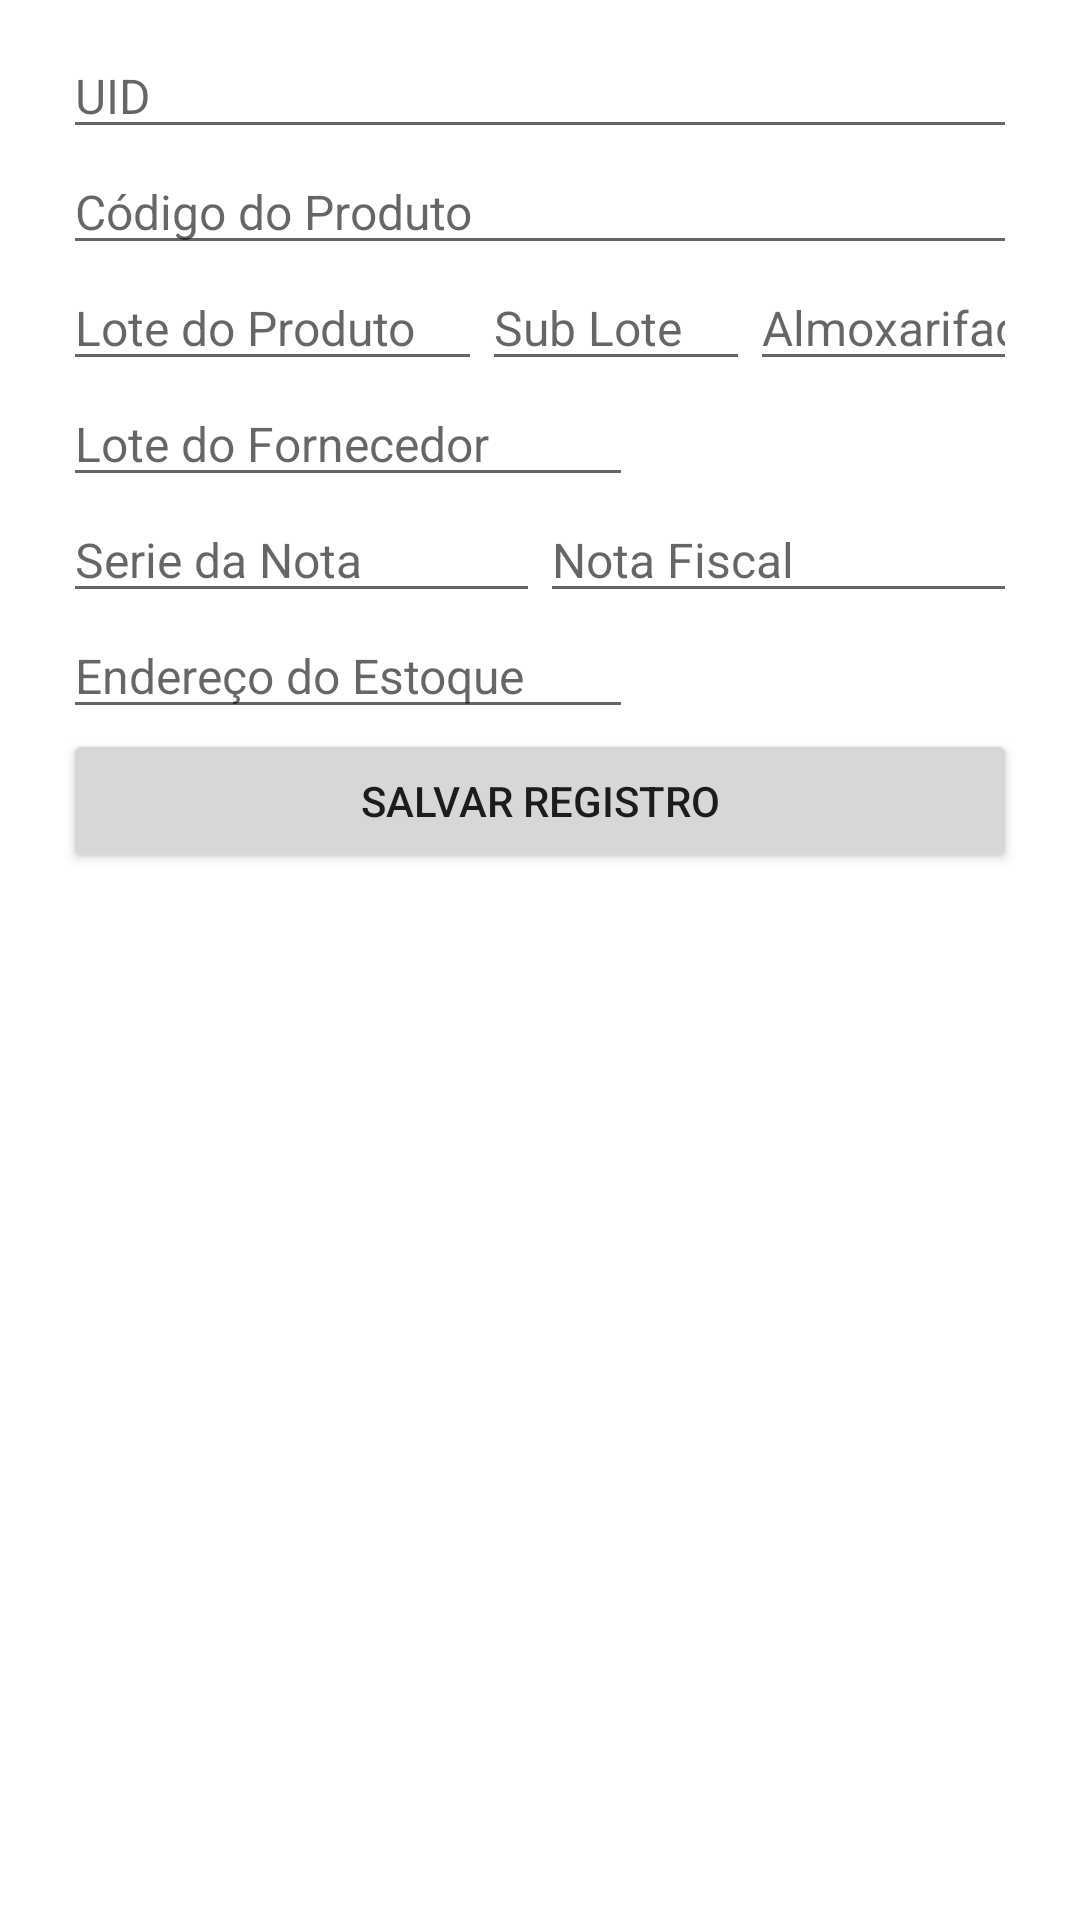

Android layout source for this screen:
<!-- AndroidManifest.xml: application theme Theme.RR -->
<!-- res/layout/fragment_incluirproduto.xml -->
<?xml version="1.0" encoding="utf-8"?>
<androidx.constraintlayout.widget.ConstraintLayout xmlns:android="http://schemas.android.com/apk/res/android"
    xmlns:app="http://schemas.android.com/apk/res-auto"
    xmlns:tools="http://schemas.android.com/tools"
    android:layout_width="match_parent"
    android:layout_height="match_parent"
    tools:context=".ui.incluirproduto.IncluirProdutoFragment">

    <ScrollView
        android:layout_width="0dp"
        android:layout_height="0dp"
        android:layout_marginStart="1dp"
        android:layout_marginTop="1dp"
        android:layout_marginEnd="1dp"
        android:layout_marginBottom="1dp"
        app:layout_constraintBottom_toBottomOf="parent"
        app:layout_constraintEnd_toEndOf="parent"
        app:layout_constraintStart_toStartOf="parent"
        app:layout_constraintTop_toTopOf="parent">

        <LinearLayout
            android:id="@+id/geral"
            android:layout_width="match_parent"
            android:layout_height="wrap_content"
            android:layout_marginHorizontal="20dp"
            android:layout_marginTop="10dp"
            android:orientation="vertical">

            <EditText
                android:id="@+id/editTextUID"
                android:layout_width="match_parent"
                android:layout_height="wrap_content"
                android:ems="10"
                android:hint="UID"
                android:inputType="text"
                android:textSize="16sp" />

            <EditText
                android:id="@+id/editTextCodigoProduto"
                android:layout_width="match_parent"
                android:layout_height="wrap_content"
                android:ems="10"
                android:hint="Código do Produto"
                android:inputType="text"
                android:textSize="16sp"/>

            <LinearLayout
                android:layout_width="match_parent"
                android:layout_height="match_parent"
                android:orientation="horizontal">

                <EditText
                    android:id="@+id/editTextLoteProduto"
                    android:layout_width="wrap_content"
                    android:layout_height="wrap_content"
                    android:layout_weight="1"
                    android:ems="10"
                    android:hint="Lote do Produto"
                    android:inputType="text"
                    android:textSize="16sp"/>

                <EditText
                    android:id="@+id/editTextSubLoteProduto"
                    android:layout_width="wrap_content"
                    android:layout_height="wrap_content"
                    android:layout_weight="2"
                    android:ems="10"
                    android:hint="Sub Lote"
                    android:inputType="text"
                    android:textSize="16sp"/>

                <EditText
                    android:id="@+id/editTextAlmoxarifado"
                    android:layout_width="wrap_content"
                    android:layout_height="wrap_content"
                    android:layout_weight="2"
                    android:ems="10"
                    android:hint="Almoxarifado"
                    android:inputType="text"
                    android:textSize="16sp"/>

            </LinearLayout>

            <EditText
                android:id="@+id/editTextLoteFornecedor"
                android:layout_width="wrap_content"
                android:layout_height="wrap_content"
                android:layout_weight="1"
                android:ems="10"
                android:hint="Lote do Fornecedor"
                android:inputType="text"
                android:textSize="16sp"/>

            <LinearLayout
                android:layout_width="match_parent"
                android:layout_height="match_parent"
                android:orientation="horizontal">

                <EditText
                    android:id="@+id/editTextSerieNota"
                    android:layout_width="wrap_content"
                    android:layout_height="wrap_content"
                    android:layout_weight="1"
                    android:ems="10"
                    android:hint="Serie da Nota"
                    android:inputType="text"
                    android:textSize="16sp"/>

                <EditText
                    android:id="@+id/editTextNotaFiscal"
                    android:layout_width="wrap_content"
                    android:layout_height="wrap_content"
                    android:layout_weight="1"
                    android:ems="10"
                    android:hint="Nota Fiscal"
                    android:inputType="text"
                    android:textSize="16sp"/>

            </LinearLayout>

            <EditText
                android:id="@+id/editTextEnderecoEstoque"
                android:layout_width="wrap_content"
                android:layout_height="wrap_content"
                android:layout_weight="1"
                android:ems="10"
                android:hint="Endereço do Estoque"
                android:inputType="text"
                android:textSize="16sp"/>

            <Button
                android:id="@+id/buttonSalvarRegistro"
                android:layout_width="match_parent"
                android:layout_height="wrap_content"
                android:text="@string/bt_salvarRegistro" />

        </LinearLayout>
    </ScrollView>
</androidx.constraintlayout.widget.ConstraintLayout>
<!-- resources referenced by this layout -->
<resources>
  <string name="bt_salvarRegistro">Salvar Registro</string>
  <style name="Theme.RR" parent="Theme.MaterialComponents.DayNight.DarkActionBar">
          
          <item name="colorPrimary">@color/purple_500</item>
          <item name="colorPrimaryVariant">@color/purple_700</item>
          <item name="colorOnPrimary">@color/white</item>
          
          <item name="colorSecondary">@color/teal_200</item>
          <item name="colorSecondaryVariant">@color/teal_700</item>
          <item name="colorOnSecondary">@color/black</item>
          
          <item name="android:statusBarColor">?attr/colorPrimaryVariant</item>
          
      </style>
  <color name="purple_500">#FF6200EE</color>
  <color name="purple_700">#FF3700B3</color>
  <color name="white">#FFFFFFFF</color>
  <color name="teal_200">#FF03DAC5</color>
  <color name="teal_700">#FF018786</color>
  <color name="black">#FF000000</color>
</resources>
